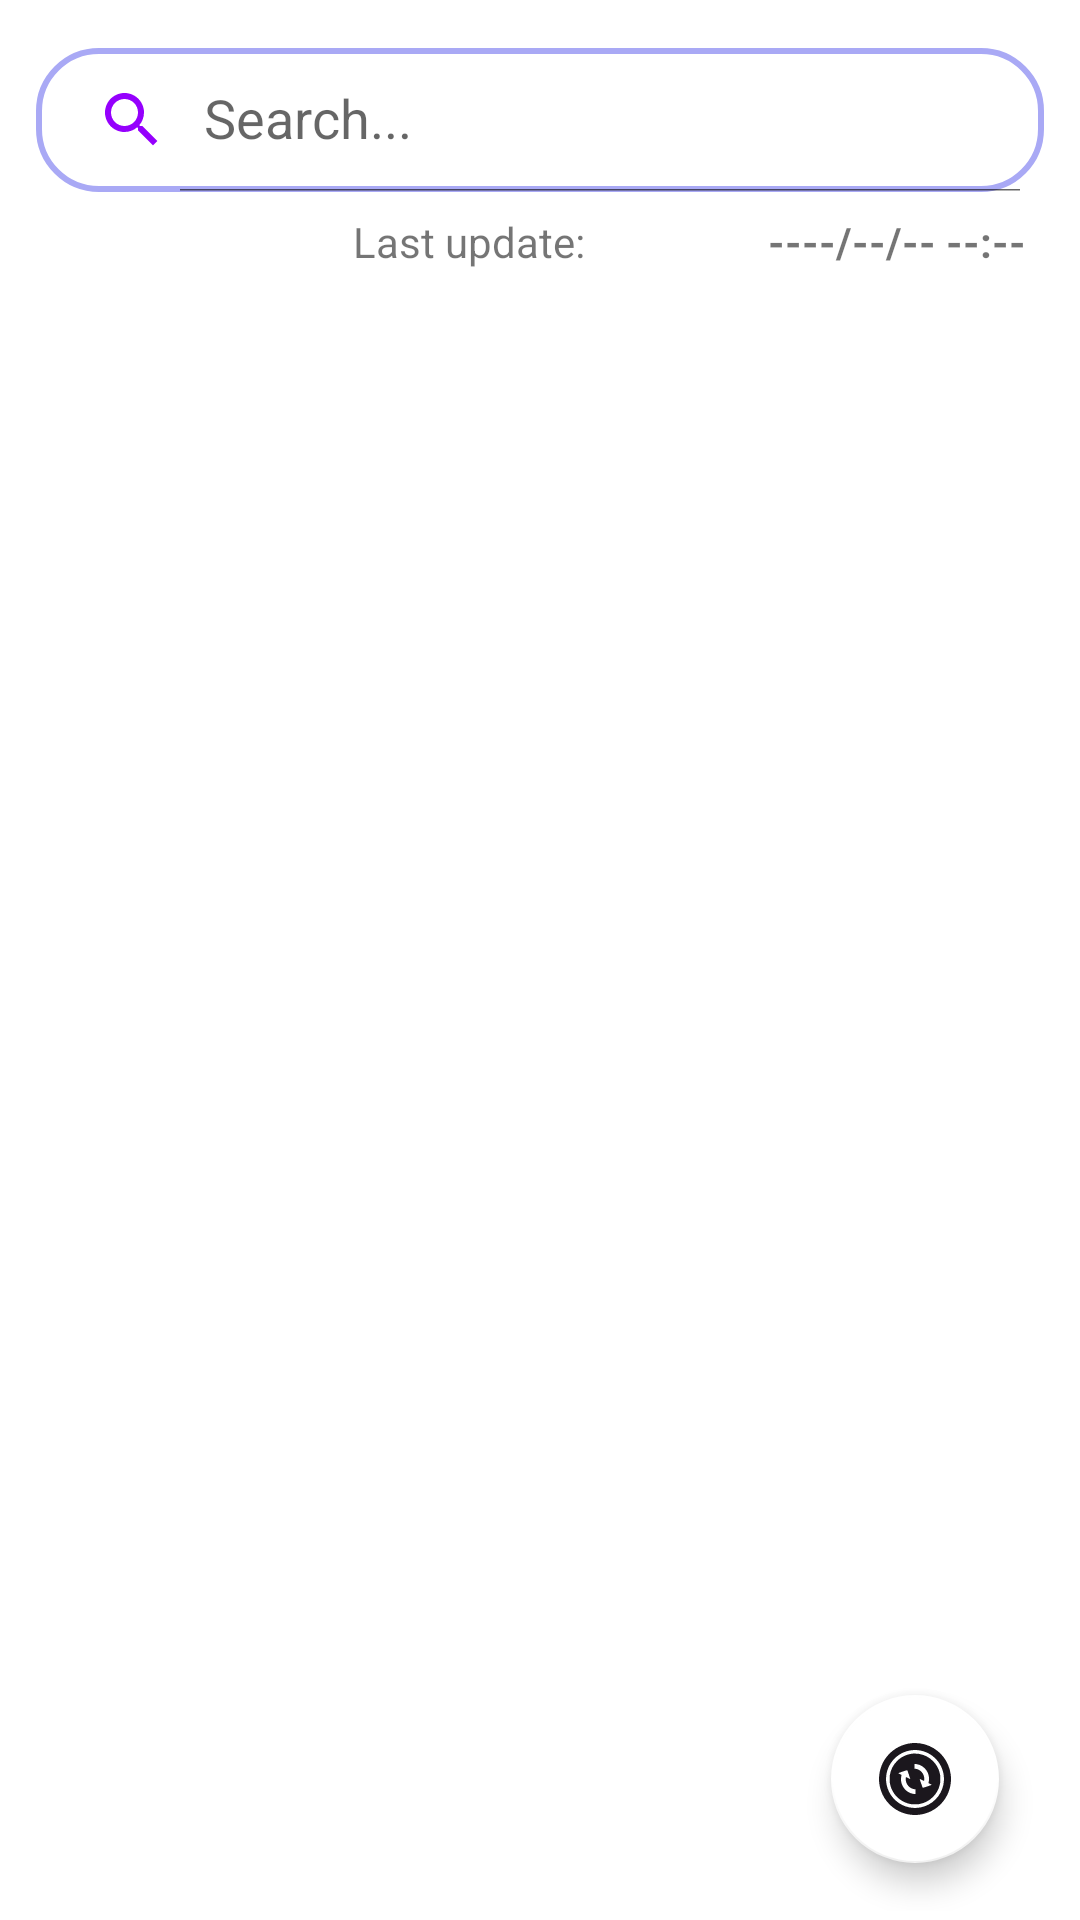

The Android layout XML behind this screen, and the referenced resources:
<!-- AndroidManifest.xml: application theme Theme.Amelia -->
<!-- res/layout/fragment_wifi_list.xml -->
<?xml version="1.0" encoding="utf-8"?>
<RelativeLayout xmlns:android="http://schemas.android.com/apk/res/android"
    xmlns:app="http://schemas.android.com/apk/res-auto"
    xmlns:tools="http://schemas.android.com/tools"
    android:layout_width="match_parent"
    android:layout_height="match_parent"
    android:orientation="vertical"
    tools:context=".ui.wifi.WifiFragment">

    <androidx.appcompat.widget.SearchView
        android:layout_width="match_parent"
        android:layout_height="wrap_content"
        android:layout_marginTop="16dp"
        android:layout_marginEnd="12dp"
        android:layout_marginStart="12dp"
        android:id="@+id/search"
        app:iconifiedByDefault="false"
        app:searchHintIcon="@null"
        app:queryHint="Search..."
        android:focusable="false"
        android:textStyle="bold"
        app:closeIcon="@drawable/ic_baseline_clear_24"
        app:searchIcon="@drawable/ic_baseline_search_24"
        android:background="@drawable/search_bkg"/>

        <TextView
            android:id="@+id/status_label"
            android:layout_width="wrap_content"
            android:layout_height="wrap_content"
            android:text="@string/str_last_up"
            app:layout_constraintBottom_toBottomOf="parent"
            app:layout_constraintStart_toStartOf="parent"
            app:layout_constraintTop_toTopOf="parent"
            android:layout_below="@id/search"
            android:layout_alignParentEnd="true"
            android:layout_marginEnd="165dp"
            android:layout_marginTop="7dp"
            />

        <TextView
            android:id="@+id/status_text"
            android:layout_width="wrap_content"
            android:layout_height="wrap_content"
            android:text="@string/val_last_up"
            android:textStyle="bold"
            app:layout_constraintBottom_toBottomOf="parent"
            app:layout_constraintStart_toEndOf="@id/status_label"
            app:layout_constraintTop_toTopOf="parent"
            android:layout_below="@id/search"
            android:layout_alignParentEnd="true"
            android:layout_marginEnd="18dp"
            android:layout_marginTop="7dp"/>


    <androidx.constraintlayout.widget.ConstraintLayout
        android:id="@+id/list_wifi"
        android:layout_width="match_parent"
        android:layout_height="match_parent"
        android:layout_marginHorizontal="3dp"
        android:layout_marginVertical="3dp"
        android:layout_below="@id/status_label">

        <androidx.recyclerview.widget.RecyclerView
            android:id="@+id/recyclerViewList"
            android:name="cl.brown.amelia.ui.wifi.WifiFragment"
            android:layout_width="match_parent"
            android:layout_height="match_parent"
            android:layout_marginLeft="7dp"
            android:layout_marginRight="7dp"
            app:layoutManager="LinearLayoutManager"
            tools:context=".ui.wifi.WifiFragment"
            tools:listitem="@layout/fragment_wifi"
            android:layout_below="@id/list_wifi"/>

        <com.google.android.material.floatingactionbutton.FloatingActionButton
            android:id="@+id/refreshList"
            android:layout_width="wrap_content"
            android:layout_height="wrap_content"
            android:layout_gravity="bottom|end"
            android:layout_marginEnd="@dimen/fab_margin"
            android:layout_marginBottom="16dp"
            app:layout_constraintRight_toRightOf="parent"
            app:layout_constraintBottom_toBottomOf="parent"
            app:srcCompat="@drawable/ic_wifi_refresh"
            android:contentDescription="@string/str_refresh" />

    </androidx.constraintlayout.widget.ConstraintLayout>

</RelativeLayout>
<!-- res/layout/fragment_wifi.xml (included above) -->
<?xml version="1.0" encoding="utf-8"?>
<androidx.constraintlayout.widget.ConstraintLayout xmlns:android="http://schemas.android.com/apk/res/android"
    xmlns:app="http://schemas.android.com/apk/res-auto"
    android:id="@+id/wifi_list_item"
    android:layout_width="match_parent"
    android:layout_height="64dp"
    android:background="@drawable/card_border"
    app:cardElevation="8dp"
    app:cardCornerRadius="16dp"
    app:cardUseCompatPadding="true"
    android:layout_marginTop="4dp"
    android:layout_marginLeft="2dp"
    android:layout_marginRight="2dp">

    <TextView
        android:id="@+id/ssid"
        android:layout_width="0dp"
        android:layout_height="wrap_content"
        android:layout_marginStart="8dp"
        android:layout_marginEnd="8dp"
        android:ellipsize="end"
        android:gravity="center_vertical"
        android:maxLines="1"
        android:text="@string/wifi_ssid"
        app:layout_constraintBottom_toBottomOf="parent"
        app:layout_constraintEnd_toStartOf="@id/wave_level"
        app:layout_constraintStart_toStartOf="parent"
        app:layout_constraintTop_toTopOf="parent" />

    <TextView
        android:id="@+id/wave_level"
        android:layout_width="50dp"
        android:layout_height="wrap_content"
        android:layout_marginStart="8dp"
        android:layout_marginEnd="1dp"
        android:text="@string/wifi_level"
        app:layout_constraintBottom_toBottomOf="parent"
        app:layout_constraintEnd_toStartOf="@id/security_type"
        app:layout_constraintHorizontal_chainStyle="packed"
        app:layout_constraintStart_toEndOf="@+id/ssid"
        app:layout_constraintTop_toTopOf="parent" />

    <TextView
        android:id="@+id/security_type"
        android:layout_width="64dp"
        android:layout_height="wrap_content"
        android:layout_marginStart="1dp"
        android:layout_marginEnd="8dp"
        android:text="@string/wifi_security"
        app:layout_constraintBottom_toBottomOf="parent"
        app:layout_constraintEnd_toEndOf="parent"
        app:layout_constraintHorizontal_chainStyle="packed"
        app:layout_constraintStart_toEndOf="@id/wave_level"
        app:layout_constraintTop_toTopOf="parent" />

</androidx.constraintlayout.widget.ConstraintLayout>
<!-- resources referenced by this layout -->
<resources>
  <dimen name="fab_margin">24dp</dimen>
  <!-- drawable card_border (drawable) -->
  <?xml version="1.0" encoding="utf-8"?>
  <shape xmlns:android="http://schemas.android.com/apk/res/android"
      android:shape="rectangle">
  
      <corners android:bottomLeftRadius="16dp"
          android:bottomRightRadius="16dp" />
  
      <stroke android:color="@color/colorRipple"
          android:width="2dp"/>
  </shape>
  <!-- drawable ic_baseline_clear_24 (drawable) -->
  <vector android:height="24dp" android:tint="#9500FD"
      android:viewportHeight="24" android:viewportWidth="24"
      android:width="24dp" xmlns:android="http://schemas.android.com/apk/res/android">
      <path android:fillColor="@android:color/white" android:pathData="M19,6.41L17.59,5 12,10.59 6.41,5 5,6.41 10.59,12 5,17.59 6.41,19 12,13.41 17.59,19 19,17.59 13.41,12z"/>
  </vector>
  <!-- drawable ic_baseline_search_24 (drawable) -->
  <vector android:height="24dp" android:tint="#9500FD"
      android:viewportHeight="24" android:viewportWidth="24"
      android:width="24dp" xmlns:android="http://schemas.android.com/apk/res/android">
      <path android:fillColor="@android:color/white" android:pathData="M15.5,14h-0.79l-0.28,-0.27C15.41,12.59 16,11.11 16,9.5 16,5.91 13.09,3 9.5,3S3,5.91 3,9.5 5.91,16 9.5,16c1.61,0 3.09,-0.59 4.23,-1.57l0.27,0.28v0.79l5,4.99L20.49,19l-4.99,-5zM9.5,14C7.01,14 5,11.99 5,9.5S7.01,5 9.5,5 14,7.01 14,9.5 11.99,14 9.5,14z"/>
  </vector>
  <!-- drawable ic_wifi_refresh: vector/xml drawable (drawable, 2163 chars, omitted) -->
  <!-- drawable search_bkg (drawable) -->
  <?xml version="1.0" encoding="utf-8"?>
  <shape xmlns:android="http://schemas.android.com/apk/res/android"
      android:shape="rectangle">
  
      <corners android:radius="20dp" />
      <stroke android:color="@color/colorRipple"
          android:width="2dp"/>
  </shape>
  <string name="str_last_up">Last update: </string>
  <string name="str_refresh">Refresh</string>
  <string name="val_last_up">----/--/-- --:--</string>
  <string name="wifi_level">LEVEL</string>
  <string name="wifi_security">SECURITY</string>
  <string name="wifi_ssid">SSID</string>
  <style name="Theme.Amelia" parent="Theme.MaterialComponents.DayNight.DarkActionBar">
          
          <item name="colorPrimary">@color/colorPrimary</item>
          <item name="colorPrimaryVariant">@color/colorPrimaryDark</item>
          <item name="colorOnPrimary">@color/colorAccent</item>
          
          <item name="colorSecondary">@color/colorWhite</item>
          <item name="colorSecondaryVariant">@color/colorGrayWhite</item>
          <item name="colorOnSecondary">@color/colorAccent</item>
          
          <item name="android:statusBarColor">?attr/colorPrimaryVariant</item>
          
      </style>
  <color name="colorRipple">#A9A9F5</color>
  <color name="colorPrimary">#F1A947</color>
  <color name="colorPrimaryDark">#ED983B</color>
  <color name="colorAccent">#1B171D</color>
  <color name="colorWhite">#FFFFFF</color>
  <color name="colorGrayWhite">#ECECEE</color>
</resources>
